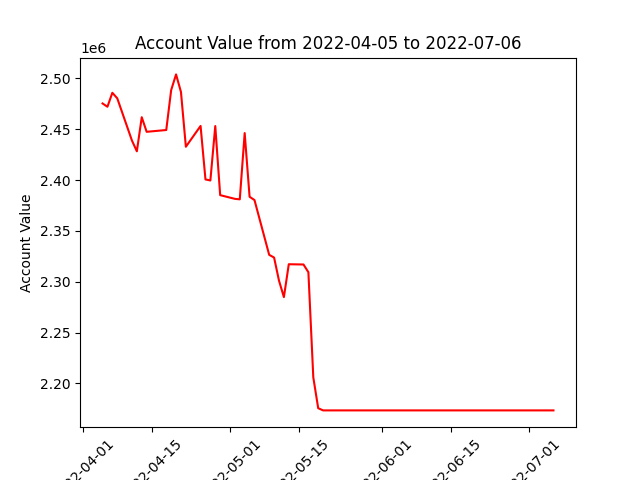

Source data for this figure (header and first rows):
datadate, account_value
20220405, 2475269
20220406, 2472026
20220407, 2485763
20220408, 2480350
20220411, 2438799
20220412, 2428247
20220413, 2461746
20220414, 2447404
20220418, 2449162
20220419, 2488388
20220420, 2503833
20220421, 2486534
20220422, 2432712
20220425, 2453163
20220426, 2400587
20220427, 2399566
20220428, 2453069
20220429, 2385143
20220502, 2381505
20220503, 2381030
20220504, 2446157
20220505, 2383537
20220506, 2380334
20220509, 2326458
20220510, 2323805
20220511, 2301130
20220512, 2284898
20220513, 2317226
20220516, 2316972
20220517, 2309344
20220518, 2206033
20220519, 2175723
20220520, 2173547
20220523, 2173547
20220524, 2173547
20220525, 2173547
20220526, 2173547
20220527, 2173547
20220531, 2173547
20220601, 2173547
20220602, 2173547
20220603, 2173547
20220606, 2173547
20220607, 2173547
20220608, 2173547
20220609, 2173547
20220610, 2173547
20220613, 2173547
20220614, 2173547
20220615, 2173547
20220616, 2173547
20220617, 2173547
20220621, 2173547
20220622, 2173547
20220623, 2173547
20220624, 2173547
20220627, 2173547
20220628, 2173547
20220629, 2173547
20220630, 2173547
... 3 more rows
